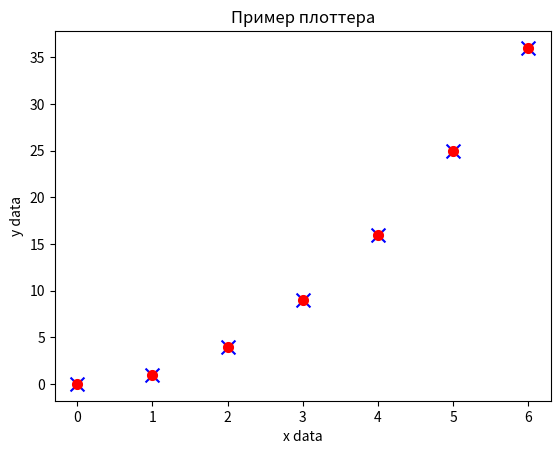

Generate this figure with matplotlib:
import matplotlib.pyplot as plt

x = [0, 1, 2, 3, 4, 5, 6]
y = [i**2 for i in x]
plt.scatter(x, y, c='blue', marker='x', s=100)
plt.scatter(x, y, color='red', linewidths=2)

plt.xlabel('x data')
plt.ylabel('y data')
plt.title('Пример плоттера')
plt.show()